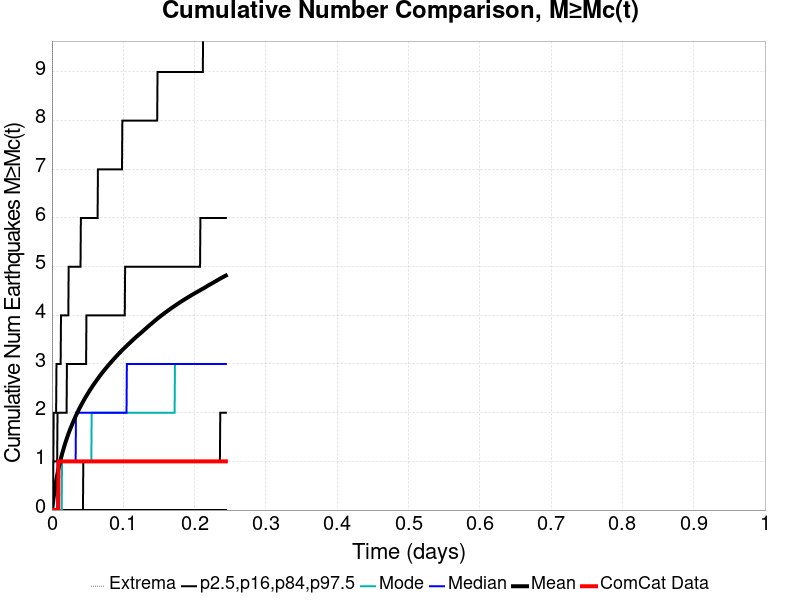

The table this chart was drawn from, first rows:
Time (days), ComCat Data, Simulation Mean, Simulation Median, Simulation Mode, Simulation Minimum, Simulation Maximum, 2.5 %-ile, 16 %-ile, 84 %-ile, 97.5 %-ile
0.0, 0.0, 0.0, 0.0, 0.0, 0.0, 0.0, 0.0, 0.0, 0.0, 0.0
4.8876455E-4, 0.0, 0.02714, 0.0, 0.0, 0.0, 4.0, 0.0, 0.0, 0.0, 1.0
9.775291E-4, 0.0, 0.08415, 0.0, 0.0, 0.0, 15.0, 0.0, 0.0, 0.0, 1.0
0.001466, 0.0, 0.148, 0.0, 0.0, 0.0, 34.0, 0.0, 0.0, 0.0, 1.0
0.001955, 0.0, 0.2069, 0.0, 0.0, 0.0, 48.0, 0.0, 0.0, 1.0, 1.0
0.002444, 0.0, 0.2634, 0.0, 0.0, 0.0, 59.0, 0.0, 0.0, 1.0, 2.0
0.002933, 0.0, 0.3168, 0.0, 0.0, 0.0, 69.0, 0.0, 0.0, 1.0, 2.0
0.003421, 0.0, 0.3673, 0.0, 0.0, 0.0, 82.0, 0.0, 0.0, 1.0, 2.0
0.00391, 0.0, 0.4163, 0.0, 0.0, 0.0, 89.0, 0.0, 0.0, 1.0, 2.0
0.004399, 0.0, 0.4636, 0.0, 0.0, 0.0, 96.0, 0.0, 0.0, 1.0, 2.0
0.004888, 0.0, 0.508, 0.0, 0.0, 0.0, 109.0, 0.0, 0.0, 1.0, 2.0
0.005376, 0.0, 0.5527, 0.0, 0.0, 0.0, 121.0, 0.0, 0.0, 1.0, 2.0
0.005865, 0.0, 0.5948, 0.0, 0.0, 0.0, 133.0, 0.0, 0.0, 1.0, 2.0
0.006354, 0.0, 0.6362, 0.0, 0.0, 0.0, 142.0, 0.0, 0.0, 1.0, 3.0
0.006843, 0.0, 0.6754, 0.0, 0.0, 0.0, 149.0, 0.0, 0.0, 1.0, 3.0
0.007331, 0.0, 0.7137, 0.0, 0.0, 0.0, 158.0, 0.0, 0.0, 1.0, 3.0
0.00782, 0.0, 0.7499, 1.0, 0.0, 0.0, 162.0, 0.0, 0.0, 2.0, 3.0
0.008309, 0.0, 0.785, 1.0, 0.0, 0.0, 169.0, 0.0, 0.0, 2.0, 3.0
0.008798, 0.0, 0.819, 1.0, 0.0, 0.0, 178.0, 0.0, 0.0, 2.0, 3.0
0.009287, 1.0, 0.8532, 1.0, 0.0, 0.0, 183.0, 0.0, 0.0, 2.0, 3.0
0.009775, 1.0, 0.8848, 1.0, 0.0, 0.0, 195.0, 0.0, 0.0, 2.0, 3.0
0.01026, 1.0, 0.9168, 1.0, 0.0, 0.0, 203.0, 0.0, 0.0, 2.0, 3.0
0.01075, 1.0, 0.9485, 1.0, 0.0, 0.0, 216.0, 0.0, 0.0, 2.0, 3.0
0.01124, 1.0, 0.9795, 1.0, 0.0, 0.0, 220.0, 0.0, 0.0, 2.0, 3.0
0.01173, 1.0, 1.009, 1.0, 0.0, 0.0, 223.0, 0.0, 0.0, 2.0, 3.0
0.01222, 1.0, 1.039, 1.0, 0.0, 0.0, 225.0, 0.0, 0.0, 2.0, 3.0
0.01271, 1.0, 1.067, 1.0, 0.0, 0.0, 229.0, 0.0, 0.0, 2.0, 4.0
0.0132, 1.0, 1.095, 1.0, 0.0, 0.0, 234.0, 0.0, 0.0, 2.0, 4.0
0.01369, 1.0, 1.122, 1.0, 0.0, 0.0, 241.0, 0.0, 0.0, 2.0, 4.0
0.01417, 1.0, 1.149, 1.0, 1.0, 0.0, 244.0, 0.0, 0.0, 2.0, 4.0
0.01466, 1.0, 1.176, 1.0, 1.0, 0.0, 245.0, 0.0, 0.0, 2.0, 4.0
0.01515, 1.0, 1.201, 1.0, 1.0, 0.0, 246.0, 0.0, 0.0, 2.0, 4.0
0.01564, 1.0, 1.226, 1.0, 1.0, 0.0, 247.0, 0.0, 0.0, 2.0, 4.0
0.01613, 1.0, 1.25, 1.0, 1.0, 0.0, 256.0, 0.0, 0.0, 2.0, 4.0
0.01662, 1.0, 1.275, 1.0, 1.0, 0.0, 261.0, 0.0, 0.0, 2.0, 4.0
0.01711, 1.0, 1.3, 1.0, 1.0, 0.0, 269.0, 0.0, 0.0, 2.0, 4.0
0.0176, 1.0, 1.324, 1.0, 1.0, 0.0, 274.0, 0.0, 0.0, 2.0, 4.0
0.01808, 1.0, 1.347, 1.0, 1.0, 0.0, 276.0, 0.0, 0.0, 2.0, 4.0
0.01857, 1.0, 1.37, 1.0, 1.0, 0.0, 279.0, 0.0, 0.0, 2.0, 4.0
0.01906, 1.0, 1.392, 1.0, 1.0, 0.0, 281.0, 0.0, 0.0, 2.0, 4.0
0.01955, 1.0, 1.414, 1.0, 1.0, 0.0, 289.0, 0.0, 0.0, 2.0, 4.0
0.02004, 1.0, 1.435, 1.0, 1.0, 0.0, 294.0, 0.0, 0.0, 2.0, 4.0
0.02053, 1.0, 1.457, 1.0, 1.0, 0.0, 297.0, 0.0, 0.0, 2.0, 4.0
0.02102, 1.0, 1.477, 1.0, 1.0, 0.0, 302.0, 0.0, 0.0, 3.0, 4.0
0.02151, 1.0, 1.498, 1.0, 1.0, 0.0, 302.0, 0.0, 0.0, 3.0, 4.0
0.02199, 1.0, 1.52, 1.0, 1.0, 0.0, 306.0, 0.0, 0.0, 3.0, 4.0
0.02248, 1.0, 1.54, 1.0, 1.0, 0.0, 307.0, 0.0, 0.0, 3.0, 4.0
0.02297, 1.0, 1.56, 1.0, 1.0, 0.0, 311.0, 0.0, 0.0, 3.0, 4.0
0.02346, 1.0, 1.58, 1.0, 1.0, 0.0, 315.0, 0.0, 0.0, 3.0, 5.0
0.02395, 1.0, 1.599, 1.0, 1.0, 0.0, 319.0, 0.0, 0.0, 3.0, 5.0
0.02444, 1.0, 1.617, 1.0, 1.0, 0.0, 321.0, 0.0, 0.0, 3.0, 5.0
0.02493, 1.0, 1.636, 1.0, 1.0, 0.0, 326.0, 0.0, 0.0, 3.0, 5.0
0.02542, 1.0, 1.655, 1.0, 1.0, 0.0, 332.0, 0.0, 0.0, 3.0, 5.0
0.0259, 1.0, 1.673, 1.0, 1.0, 0.0, 337.0, 0.0, 0.0, 3.0, 5.0
0.02639, 1.0, 1.69, 1.0, 1.0, 0.0, 340.0, 0.0, 0.0, 3.0, 5.0
0.02688, 1.0, 1.707, 1.0, 1.0, 0.0, 347.0, 0.0, 0.0, 3.0, 5.0
0.02737, 1.0, 1.726, 1.0, 1.0, 0.0, 355.0, 0.0, 0.0, 3.0, 5.0
0.02786, 1.0, 1.744, 1.0, 1.0, 0.0, 360.0, 0.0, 0.0, 3.0, 5.0
0.02835, 1.0, 1.761, 1.0, 1.0, 0.0, 366.0, 0.0, 0.0, 3.0, 5.0
0.02884, 1.0, 1.779, 1.0, 1.0, 0.0, 375.0, 0.0, 0.0, 3.0, 5.0
... 440 more rows
